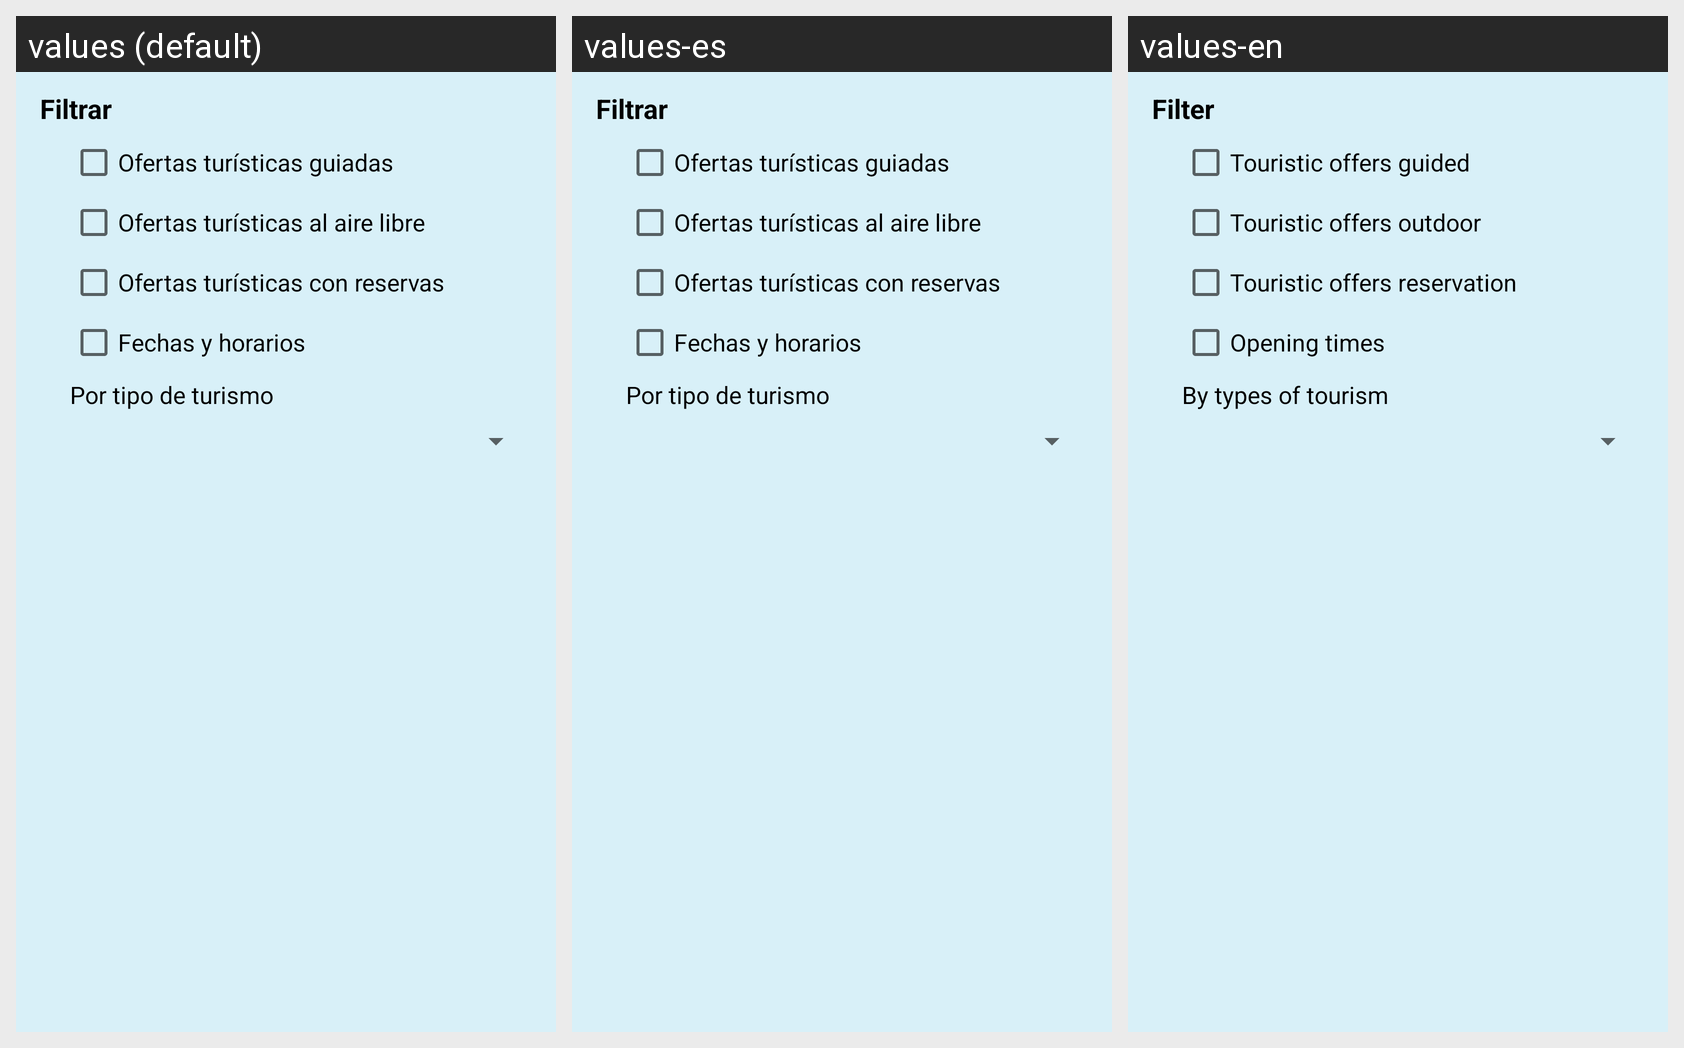

Here is an Android app screen in its default locale and in the app's own translations. Write out the translated-string differences for the strings that appear on this screen.
Android screen res/layout/view_preferences_touristoffer.xml rendered under 3 locales, left to right: values (default), values-es, values-en. Device: Nexus 5 (rendered at 1080×1920; each locale shown at half size, 540×960, under a caption strip naming it); theme AppTheme.
Strings drawn on this screen, with the default value and each locale's value (text and hints the layout hard-codes, and strings that could not be matched under every locale, appear in the picture but are not listed):

filtrar
  values: Filtrar
  values-es: Filtrar
  values-en: Filter

ofertasguiadas
  values: Ofertas turísticas guiadas
  values-es: Ofertas turísticas guiadas
  values-en: Touristic offers guided

ofertasairelibre
  values: Ofertas turísticas al aire libre
  values-es: Ofertas turísticas al aire libre
  values-en: Touristic offers outdoor

ofertasreserva
  values: Ofertas turísticas con reservas
  values-es: Ofertas turísticas con reservas
  values-en: Touristic offers reservation

horarios
  values: Fechas y horarios
  values-es: Fechas y horarios
  values-en: Opening times

portiposturismo
  values: Por tipo de turismo
  values-es: Por tipo de turismo
  values-en: By types of tourism
